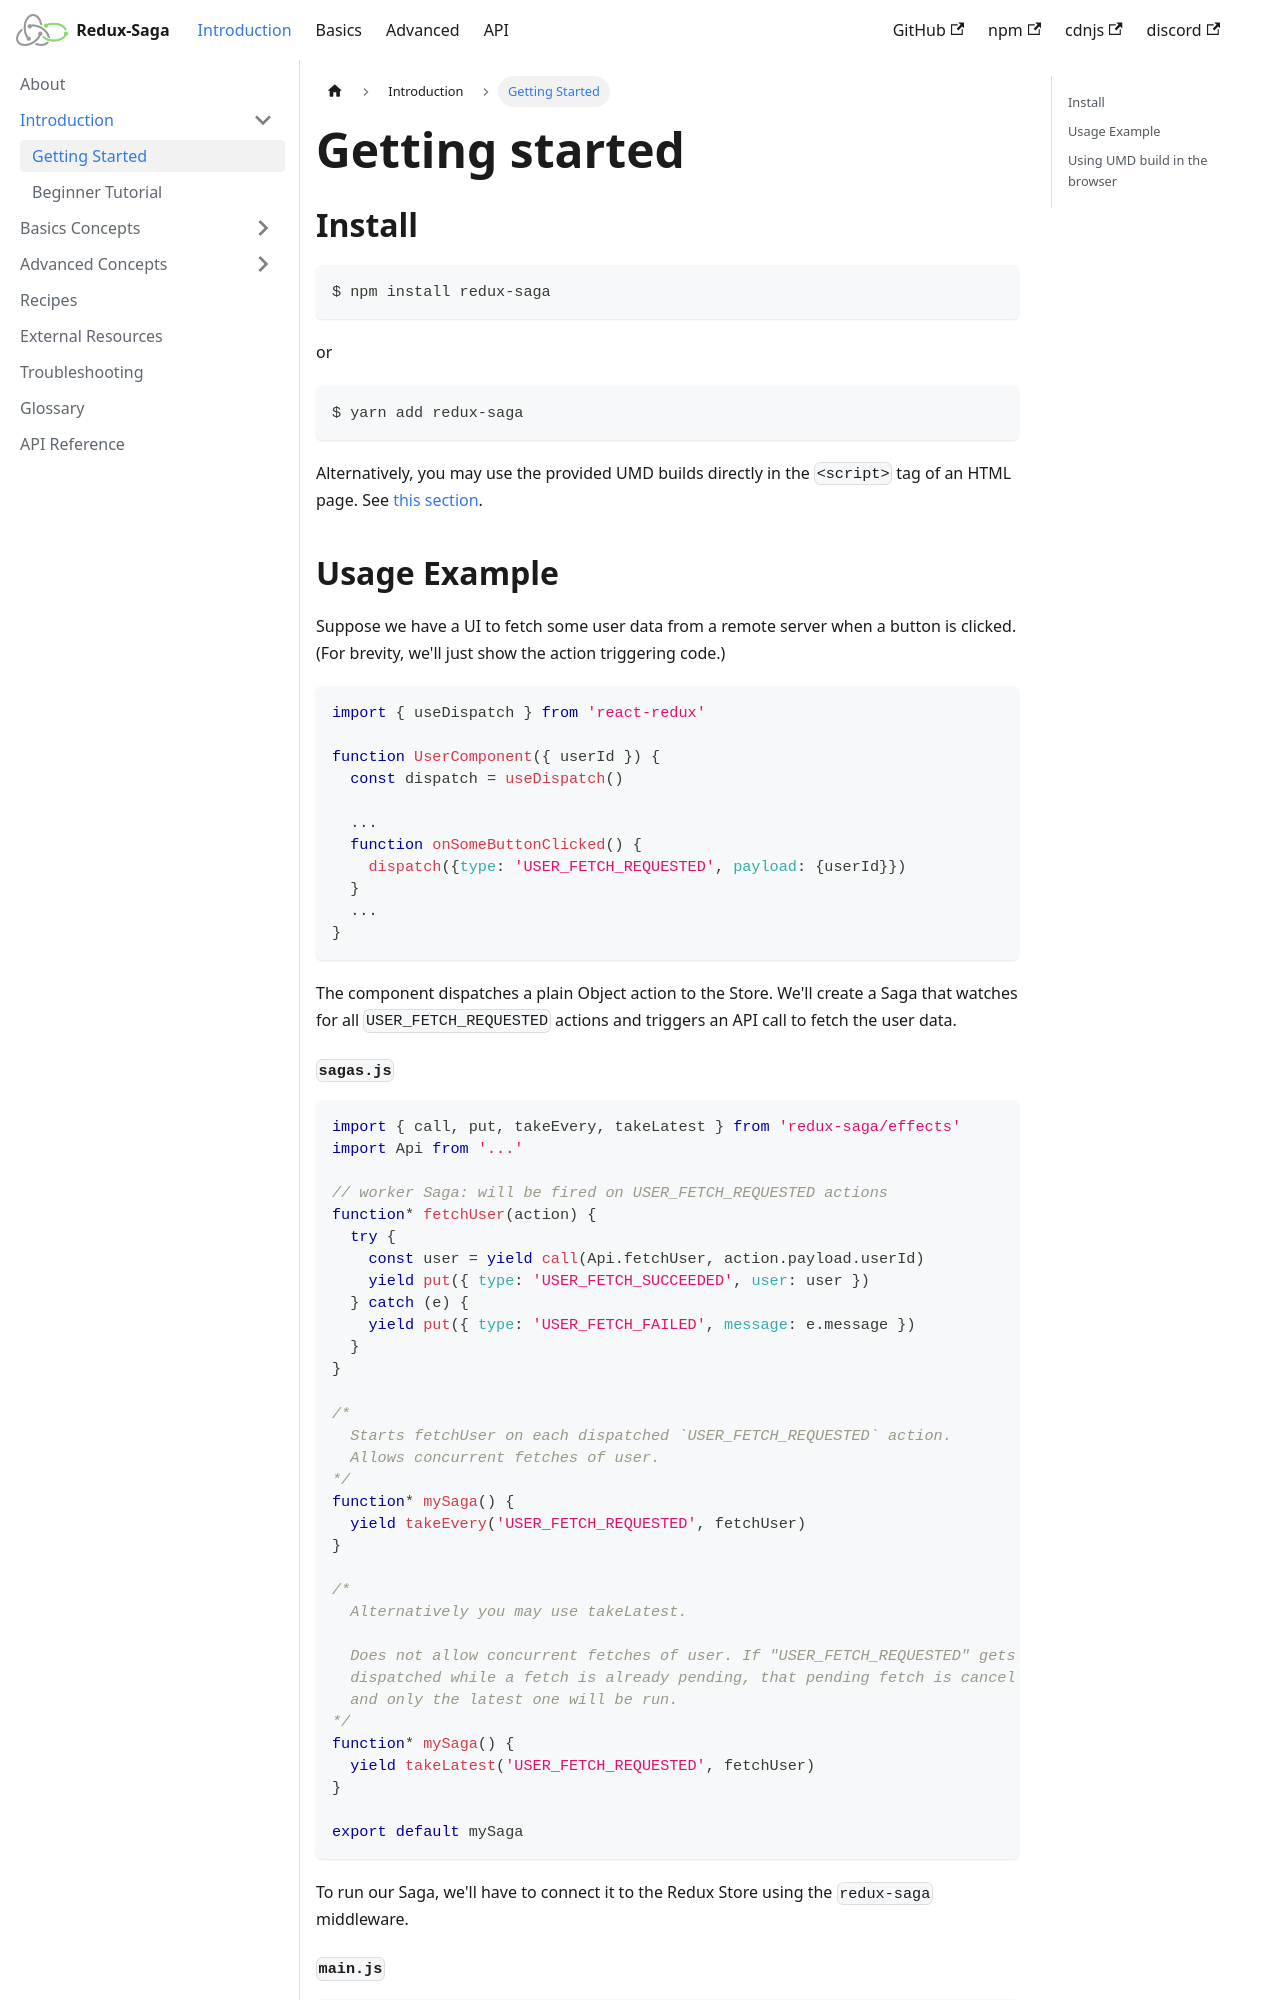

repository: redux-saga/redux-saga · page: docs/introduction/GettingStarted/index.html · generator: docusaurus

---
title: Getting Started
hide_title: true
---

# Getting started

## Install

```sh
$ npm install redux-saga
```

or

```sh
$ yarn add redux-saga
```

Alternatively, you may use the provided UMD builds directly in the `<script>` tag of an HTML page. See [this section](#using-umd-build-in-the-browser).

## Usage Example

Suppose we have a UI to fetch some user data from a remote server when a button is clicked. (For brevity, we'll just show the action triggering code.)

```javascript
import { useDispatch } from 'react-redux'

function UserComponent({ userId }) {
  const dispatch = useDispatch()

  ...
  function onSomeButtonClicked() {
    dispatch({type: 'USER_FETCH_REQUESTED', payload: {userId}})
  }
  ...
}
```

The component dispatches a plain Object action to the Store. We'll create a Saga that watches for all `USER_FETCH_REQUESTED` actions and triggers an API call to fetch the user data.

#### `sagas.js`

```javascript
import { call, put, takeEvery, takeLatest } from 'redux-saga/effects'
import Api from '...'

// worker Saga: will be fired on USER_FETCH_REQUESTED actions
function* fetchUser(action) {
  try {
    const user = yield call(Api.fetchUser, action.payload.userId)
    yield put({ type: 'USER_FETCH_SUCCEEDED', user: user })
  } catch (e) {
    yield put({ type: 'USER_FETCH_FAILED', message: e.message })
  }
}

/*
  Starts fetchUser on each dispatched `USER_FETCH_REQUESTED` action.
  Allows concurrent fetches of user.
*/
function* mySaga() {
  yield takeEvery('USER_FETCH_REQUESTED', fetchUser)
}

/*
  Alternatively you may use takeLatest.

  Does not allow concurrent fetches of user. If "USER_FETCH_REQUESTED" gets
  dispatched while a fetch is already pending, that pending fetch is cancelled
  and only the latest one will be run.
*/
function* mySaga() {
  yield takeLatest('USER_FETCH_REQUESTED', fetchUser)
}

export default mySaga
```

To run our Saga, we'll have to connect it to the Redux Store using the `redux-saga` middleware.
